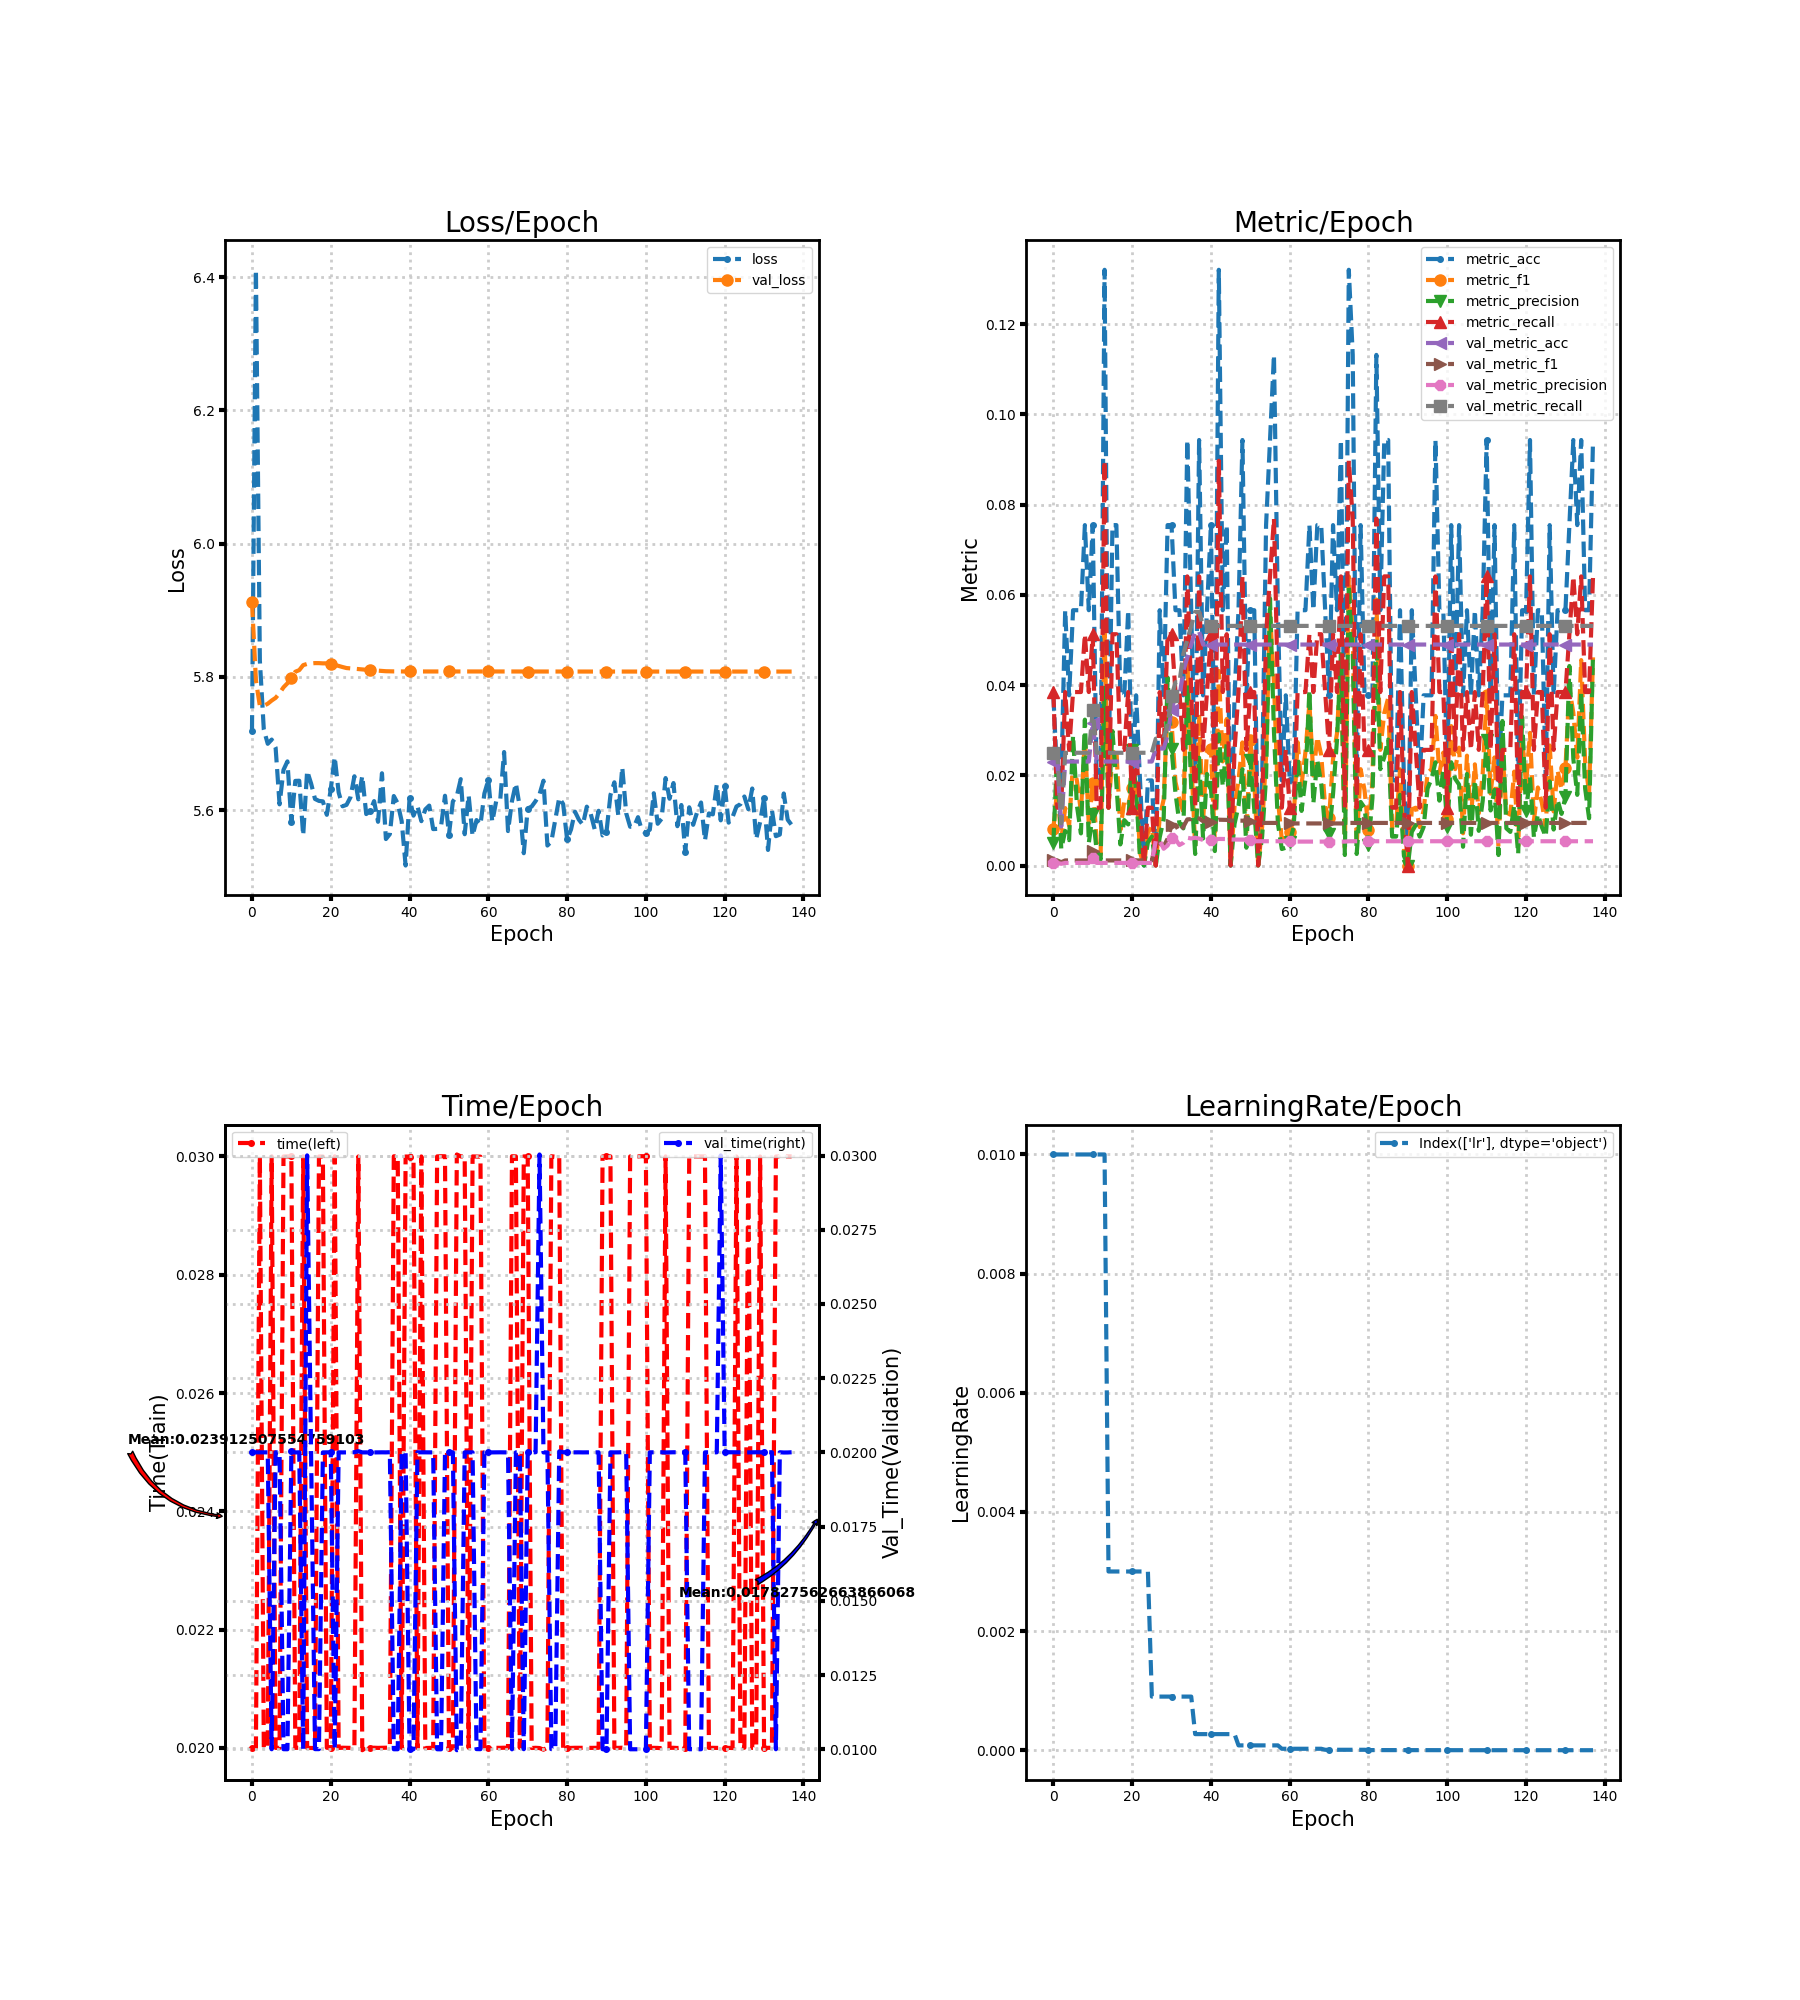

The file beside this chart, header and first rows:
loss, metric_acc, metric_f1, metric_precision, metric_recall, time, lr, val_loss, val_metric_acc, val_metric_f1, val_metric_precision, val_metric_recall, val_time
5.719, 0.03774, 0.00814, 0.004945, 0.03846, 0.02, 0.01, 5.913, 0.02305, 0.001127, 0.0005764, 0.025, 0.02
6.411, 0.01887, 0.01709, 0.02564, 0.01282, 0.02, 0.01, 5.795, 0.02305, 0.001127, 0.0005764, 0.025, 0.02
5.824, 0.01887, 0.005698, 0.003663, 0.01282, 0.03, 0.01, 5.756, 0.008646, 0.0007353, 0.0003827, 0.009375, 0.02
5.721, 0.0566, 0.01274, 0.007673, 0.03846, 0.02, 0.01, 5.757, 0.02305, 0.001127, 0.0005764, 0.025, 0.02
5.7, 0.03774, 0.008852, 0.005623, 0.02564, 0.02, 0.01, 5.76, 0.02305, 0.001127, 0.0005764, 0.025, 0.02
5.706, 0.0566, 0.02281, 0.02886, 0.03846, 0.03, 0.01, 5.765, 0.02305, 0.001127, 0.0005764, 0.025, 0.009999
5.694, 0.0566, 0.01872, 0.01314, 0.03846, 0.02, 0.01, 5.769, 0.02305, 0.001127, 0.0005764, 0.025, 0.02
5.609, 0.0566, 0.01189, 0.007123, 0.03846, 0.02, 0.01, 5.776, 0.02305, 0.001127, 0.0005764, 0.025, 0.02
5.66, 0.07547, 0.0283, 0.03234, 0.05128, 0.03, 0.01, 5.784, 0.02305, 0.001127, 0.0005764, 0.025, 0.01
5.673, 0.0566, 0.008733, 0.005006, 0.03846, 0.03, 0.01, 5.79, 0.02305, 0.001127, 0.0005764, 0.025, 0.009999
5.582, 0.07547, 0.01838, 0.01142, 0.05128, 0.03, 0.01, 5.799, 0.0317, 0.003276, 0.001721, 0.03438, 0.02004
5.644, 0.01887, 0.005128, 0.003205, 0.01282, 0.02, 0.01, 5.808, 0.02305, 0.001127, 0.0005764, 0.025, 0.02
5.644, 0.01887, 0.002442, 0.00135, 0.01282, 0.02, 0.01, 5.81, 0.02305, 0.001127, 0.0005764, 0.025, 0.02
5.562, 0.1321, 0.05142, 0.03938, 0.08974, 0.03, 0.01, 5.818, 0.02305, 0.001127, 0.0005764, 0.025, 0.009999
5.659, 0.01887, 0.01282, 0.01282, 0.01282, 0.02, 0.003, 5.819, 0.02305, 0.001127, 0.0005764, 0.025, 0.03
5.64, 0.07547, 0.02461, 0.02981, 0.05128, 0.02, 0.003, 5.82, 0.02305, 0.001127, 0.0005764, 0.025, 0.02
5.617, 0.07547, 0.02576, 0.01809, 0.05128, 0.02, 0.003, 5.821, 0.02305, 0.001127, 0.0005764, 0.025, 0.01
5.614, 0.03774, 0.007867, 0.004681, 0.02564, 0.03, 0.003, 5.821, 0.02305, 0.001127, 0.0005764, 0.025, 0.01
5.613, 0.03774, 0.01425, 0.01007, 0.02564, 0.03, 0.003, 5.82, 0.02305, 0.001127, 0.0005764, 0.025, 0.02
5.593, 0.0566, 0.01343, 0.009109, 0.03846, 0.02, 0.003, 5.82, 0.02305, 0.001127, 0.0005764, 0.025, 0.02
5.631, 0.01887, 0.01709, 0.02564, 0.01282, 0.02, 0.003, 5.82, 0.02305, 0.001127, 0.0005764, 0.025, 0.02
5.68, 0.03774, 0.01852, 0.01648, 0.02564, 0.03, 0.003, 5.818, 0.02305, 0.001127, 0.0005764, 0.025, 0.009999
5.627, 0.01887, 0.002849, 0.001603, 0.01282, 0.02, 0.003, 5.816, 0.02305, 0.001127, 0.0005764, 0.025, 0.02
5.606, 0.0, 0.0, 0.0, 0.0, 0.02, 0.003, 5.815, 0.02305, 0.001127, 0.0005764, 0.025, 0.02
5.608, 0.01887, 0.007326, 0.005128, 0.01282, 0.02, 0.003, 5.813, 0.02305, 0.00113, 0.000578, 0.025, 0.02
5.619, 0.01887, 0.008547, 0.00641, 0.01282, 0.02, 0.0009, 5.813, 0.02305, 0.00114, 0.0005831, 0.025, 0.02
5.651, 0.0, 0.0, 0.0, 0.0, 0.02, 0.0009, 5.812, 0.02594, 0.004989, 0.005585, 0.02813, 0.02
5.616, 0.0566, 0.0107, 0.006268, 0.03846, 0.03, 0.0009, 5.812, 0.02594, 0.004989, 0.005585, 0.02813, 0.02004
5.651, 0.03774, 0.01465, 0.01026, 0.02564, 0.01996, 0.0009, 5.811, 0.02594, 0.004278, 0.003715, 0.02813, 0.02
5.594, 0.07547, 0.03561, 0.04167, 0.05128, 0.02, 0.0009, 5.811, 0.02882, 0.005931, 0.004445, 0.03125, 0.02
5.599, 0.07547, 0.03172, 0.02584, 0.05128, 0.02, 0.0009, 5.81, 0.03458, 0.008879, 0.006163, 0.0375, 0.02
5.614, 0.0566, 0.01852, 0.01603, 0.03846, 0.02, 0.0009, 5.81, 0.03746, 0.009025, 0.005829, 0.04063, 0.02
5.583, 0.0566, 0.01465, 0.009402, 0.03846, 0.02, 0.0009, 5.809, 0.03746, 0.007504, 0.004549, 0.04063, 0.02
5.655, 0.03774, 0.01175, 0.008242, 0.02564, 0.02, 0.0009, 5.809, 0.04323, 0.008595, 0.005044, 0.04688, 0.02
5.557, 0.09434, 0.04532, 0.04017, 0.0641, 0.02, 0.0009, 5.808, 0.04611, 0.01023, 0.006161, 0.05, 0.02
5.564, 0.0566, 0.0235, 0.01709, 0.03846, 0.02, 0.0009, 5.808, 0.04899, 0.01029, 0.005995, 0.05312, 0.02001
5.621, 0.01887, 0.004274, 0.002564, 0.01282, 0.03, 0.00027, 5.808, 0.05187, 0.01071, 0.006173, 0.05625, 0.009999
5.61, 0.09434, 0.03353, 0.02389, 0.0641, 0.03, 0.00027, 5.808, 0.05187, 0.01042, 0.00597, 0.05625, 0.009999
5.584, 0.03774, 0.009643, 0.005994, 0.02564, 0.02, 0.00027, 5.808, 0.04899, 0.009827, 0.005656, 0.05312, 0.02
5.517, 0.0566, 0.02564, 0.0203, 0.03846, 0.03, 0.00027, 5.808, 0.04899, 0.00978, 0.005623, 0.05312, 0.02
5.618, 0.07547, 0.02584, 0.01734, 0.05128, 0.03, 0.00027, 5.808, 0.04899, 0.009715, 0.005579, 0.05312, 0.01
5.592, 0.01887, 0.005128, 0.003205, 0.01282, 0.03, 0.00027, 5.808, 0.04899, 0.009919, 0.005726, 0.05312, 0.01
5.606, 0.1321, 0.04314, 0.02912, 0.08974, 0.02, 0.00027, 5.808, 0.04899, 0.01016, 0.005899, 0.05312, 0.02
5.583, 0.0566, 0.02308, 0.01752, 0.03846, 0.03, 0.00027, 5.808, 0.04899, 0.01013, 0.005881, 0.05312, 0.02
5.601, 0.07547, 0.03248, 0.02707, 0.05128, 0.02, 0.00027, 5.808, 0.04899, 0.01012, 0.005874, 0.05312, 0.02
5.607, 0.0, 0.0, 0.0, 0.0, 0.02, 0.00027, 5.808, 0.04899, 0.009973, 0.005768, 0.05312, 0.02
5.572, 0.03774, 0.01321, 0.009259, 0.02564, 0.02, 0.00027, 5.808, 0.04899, 0.009952, 0.005752, 0.05312, 0.02
5.572, 0.0566, 0.01889, 0.01325, 0.03846, 0.03, 8.1e-05, 5.808, 0.04899, 0.009952, 0.005752, 0.05312, 0.009999
5.576, 0.09434, 0.02729, 0.02137, 0.0641, 0.03, 8.1e-05, 5.808, 0.04899, 0.009949, 0.00575, 0.05312, 0.009997
5.622, 0.03774, 0.006838, 0.003945, 0.02564, 0.03, 8.1e-05, 5.808, 0.04899, 0.009941, 0.005744, 0.05312, 0.02
5.563, 0.0566, 0.02778, 0.0235, 0.03846, 0.02, 8.1e-05, 5.808, 0.04899, 0.009808, 0.005648, 0.05312, 0.02
5.613, 0.0566, 0.01872, 0.01245, 0.03846, 0.02, 8.1e-05, 5.808, 0.04899, 0.009442, 0.005388, 0.05312, 0.02
5.621, 0.0, 0.0, 0.0, 0.0, 0.03003, 8.1e-05, 5.808, 0.04899, 0.009439, 0.005385, 0.05312, 0.009966
5.647, 0.01887, 0.008547, 0.00641, 0.01282, 0.03, 8.1e-05, 5.808, 0.04899, 0.009437, 0.005383, 0.05312, 0.01
5.564, 0.07547, 0.02417, 0.01957, 0.05128, 0.03, 8.1e-05, 5.808, 0.04899, 0.009437, 0.005383, 0.05312, 0.02
5.622, 0.09434, 0.05613, 0.05922, 0.0641, 0.02, 8.1e-05, 5.808, 0.04899, 0.009446, 0.005388, 0.05312, 0.02
5.561, 0.1132, 0.04074, 0.02973, 0.07692, 0.03, 8.1e-05, 5.808, 0.04899, 0.009446, 0.005388, 0.05312, 0.02
5.585, 0.0566, 0.01474, 0.00931, 0.03846, 0.03, 8.1e-05, 5.808, 0.04899, 0.009446, 0.005388, 0.05312, 0.01
5.578, 0.01887, 0.005698, 0.003663, 0.01282, 0.03, 2.43e-05, 5.808, 0.04899, 0.009446, 0.005388, 0.05312, 0.01
5.625, 0.03774, 0.006838, 0.003945, 0.02564, 0.02, 2.43e-05, 5.808, 0.04899, 0.009446, 0.005388, 0.05312, 0.02
... 78 more rows
